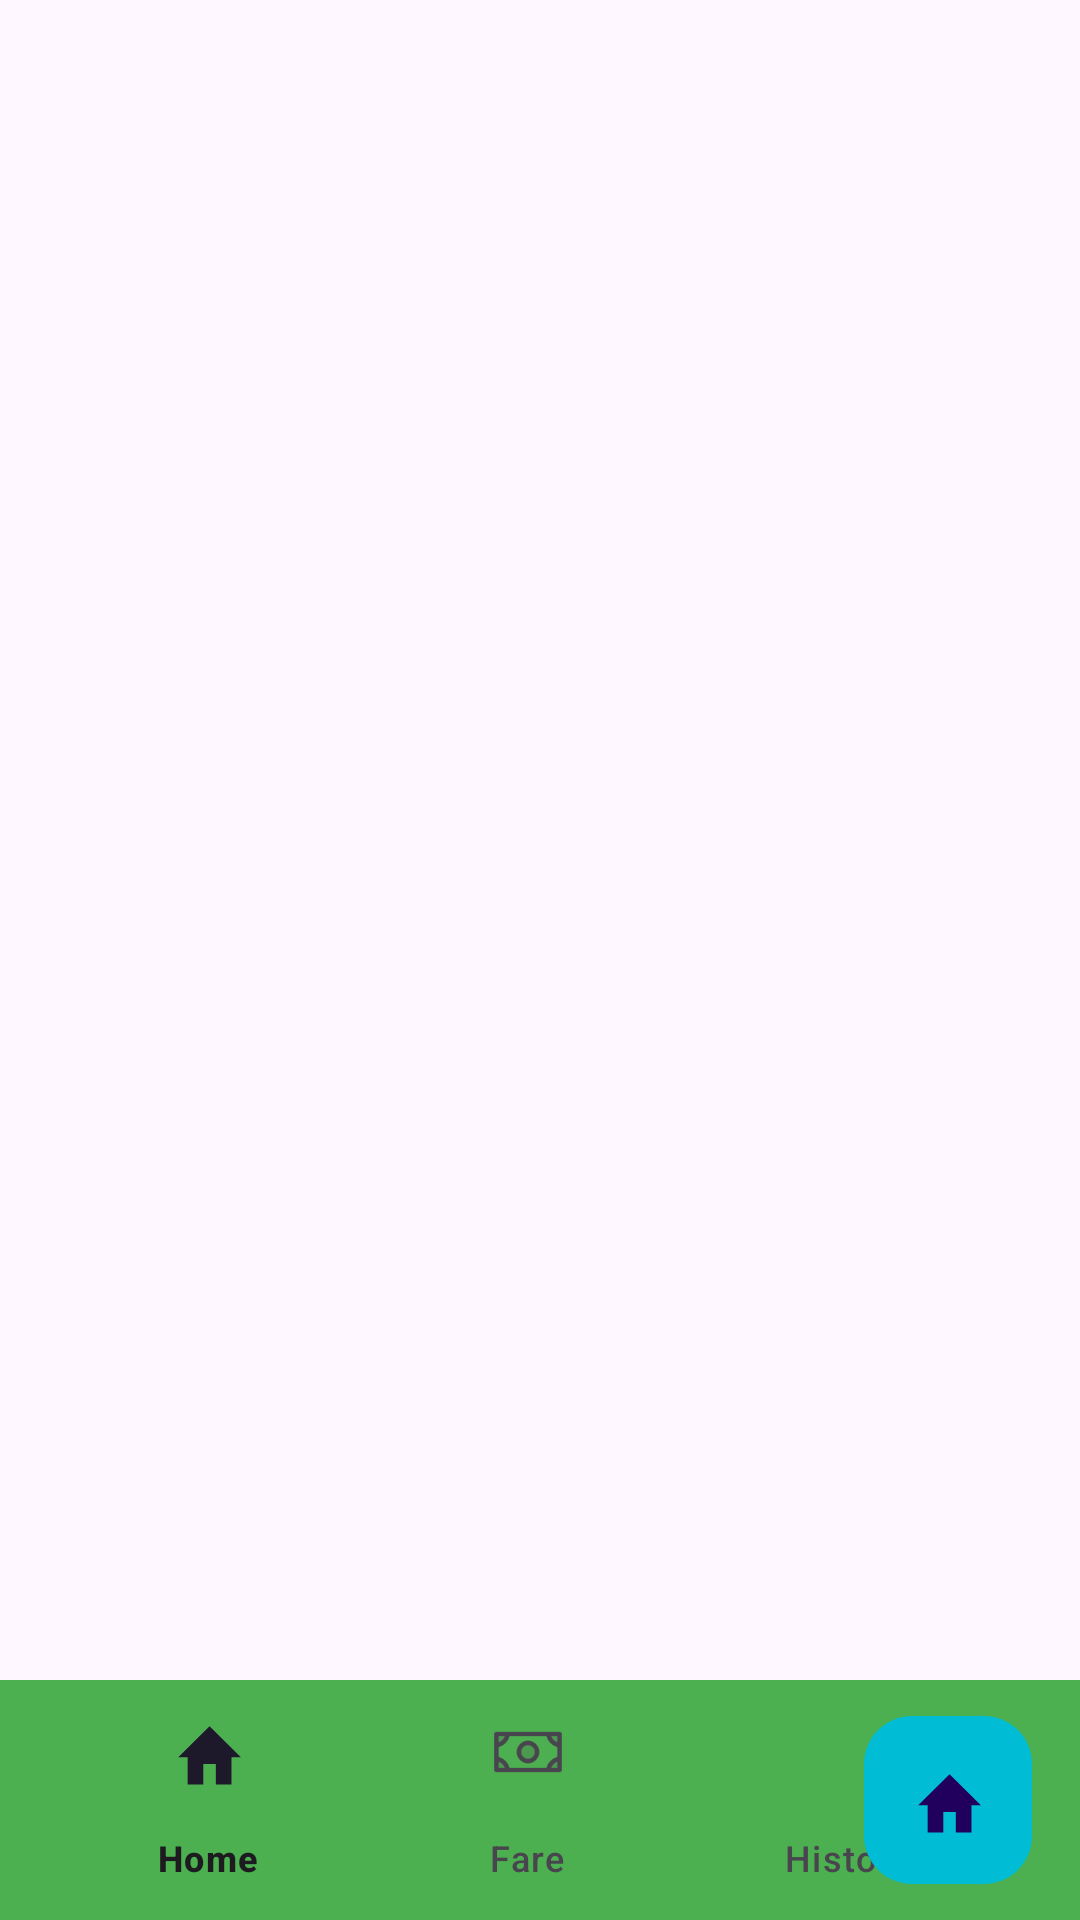

Produce the Android XML layout that renders to this screen, including the resource entries it uses.
<!-- AndroidManifest.xml: application theme Theme.Material3.Light -->
<!-- res/layout/bottom_app_navigation.xml -->
<?xml version="1.0" encoding="utf-8"?>
<androidx.coordinatorlayout.widget.CoordinatorLayout xmlns:android="http://schemas.android.com/apk/res/android"
    xmlns:app="http://schemas.android.com/apk/res-auto"
    xmlns:tools="http://schemas.android.com/tools"
    android:layout_width="match_parent"
    android:layout_height="match_parent">

    <androidx.drawerlayout.widget.DrawerLayout

        android:layout_width="match_parent"
        android:layout_height="match_parent"
        android:id="@+id/drawer_layout"
        android:fitsSystemWindows="true"
        tools:openDrawer="start">

        <LinearLayout
            android:layout_width="match_parent"
            android:layout_height="match_parent"
            android:orientation="vertical">

            <androidx.appcompat.widget.Toolbar
                android:layout_width="match_parent"
                android:layout_height="60dp"
                android:id="@+id/toolbar"
                android:theme="@style/Theme.AppCompat.Light.DarkActionBar"
                android:popupTheme="@style/ThemeOverlay.AppCompat.Light"/>

            <FrameLayout
                android:layout_width="match_parent"
                android:layout_height="match_parent"
                android:id="@+id/fragment_container"/>

        </LinearLayout>

    </androidx.drawerlayout.widget.DrawerLayout>


    <com.google.android.material.bottomappbar.BottomAppBar
        android:id="@+id/bottom_app_navigation"
        android:layout_width="match_parent"
        android:layout_height="wrap_content"
        app:backgroundTint="@color/Lgreen"
        android:layout_gravity="bottom">

        <com.google.android.material.bottomnavigation.BottomNavigationView
            android:layout_width="match_parent"
            android:id="@+id/bottom"
            android:layout_height="match_parent"
            app:menu="@menu/bottom_navi_menu"
            app:backgroundTint="@color/Lgreen"
            android:layout_marginEnd="16dp"/>

    </com.google.android.material.bottomappbar.BottomAppBar>

    <com.google.android.material.floatingactionbutton.FloatingActionButton
        android:id="@+id/fab"
        android:layout_width="wrap_content"
        app:backgroundTint="@color/Lblue"
        android:layout_height="wrap_content"
        android:src="@drawable/baseline_home_24"
        app:layout_anchor="@id/bottom_app_navigation" />

</androidx.coordinatorlayout.widget.CoordinatorLayout>
<!-- resources referenced by this layout -->
<resources>
  <color name="Lblue">#00BCD4</color>
  <color name="Lgreen">#4CAF50</color>
  <!-- drawable baseline_home_24 (drawable) -->
  <vector android:height="100dp" android:tint="@color/black"
      android:viewportHeight="21" android:viewportWidth="23"
      android:width="100dp" xmlns:android="http://schemas.android.com/apk/res/android">
      <path android:fillColor="@color/black" android:pathData="M10,20v-6h4v6h5v-8h3L12,3 2,12h3v8z"/>
  </vector>
  <color name="black">#FF000000</color>
</resources>
